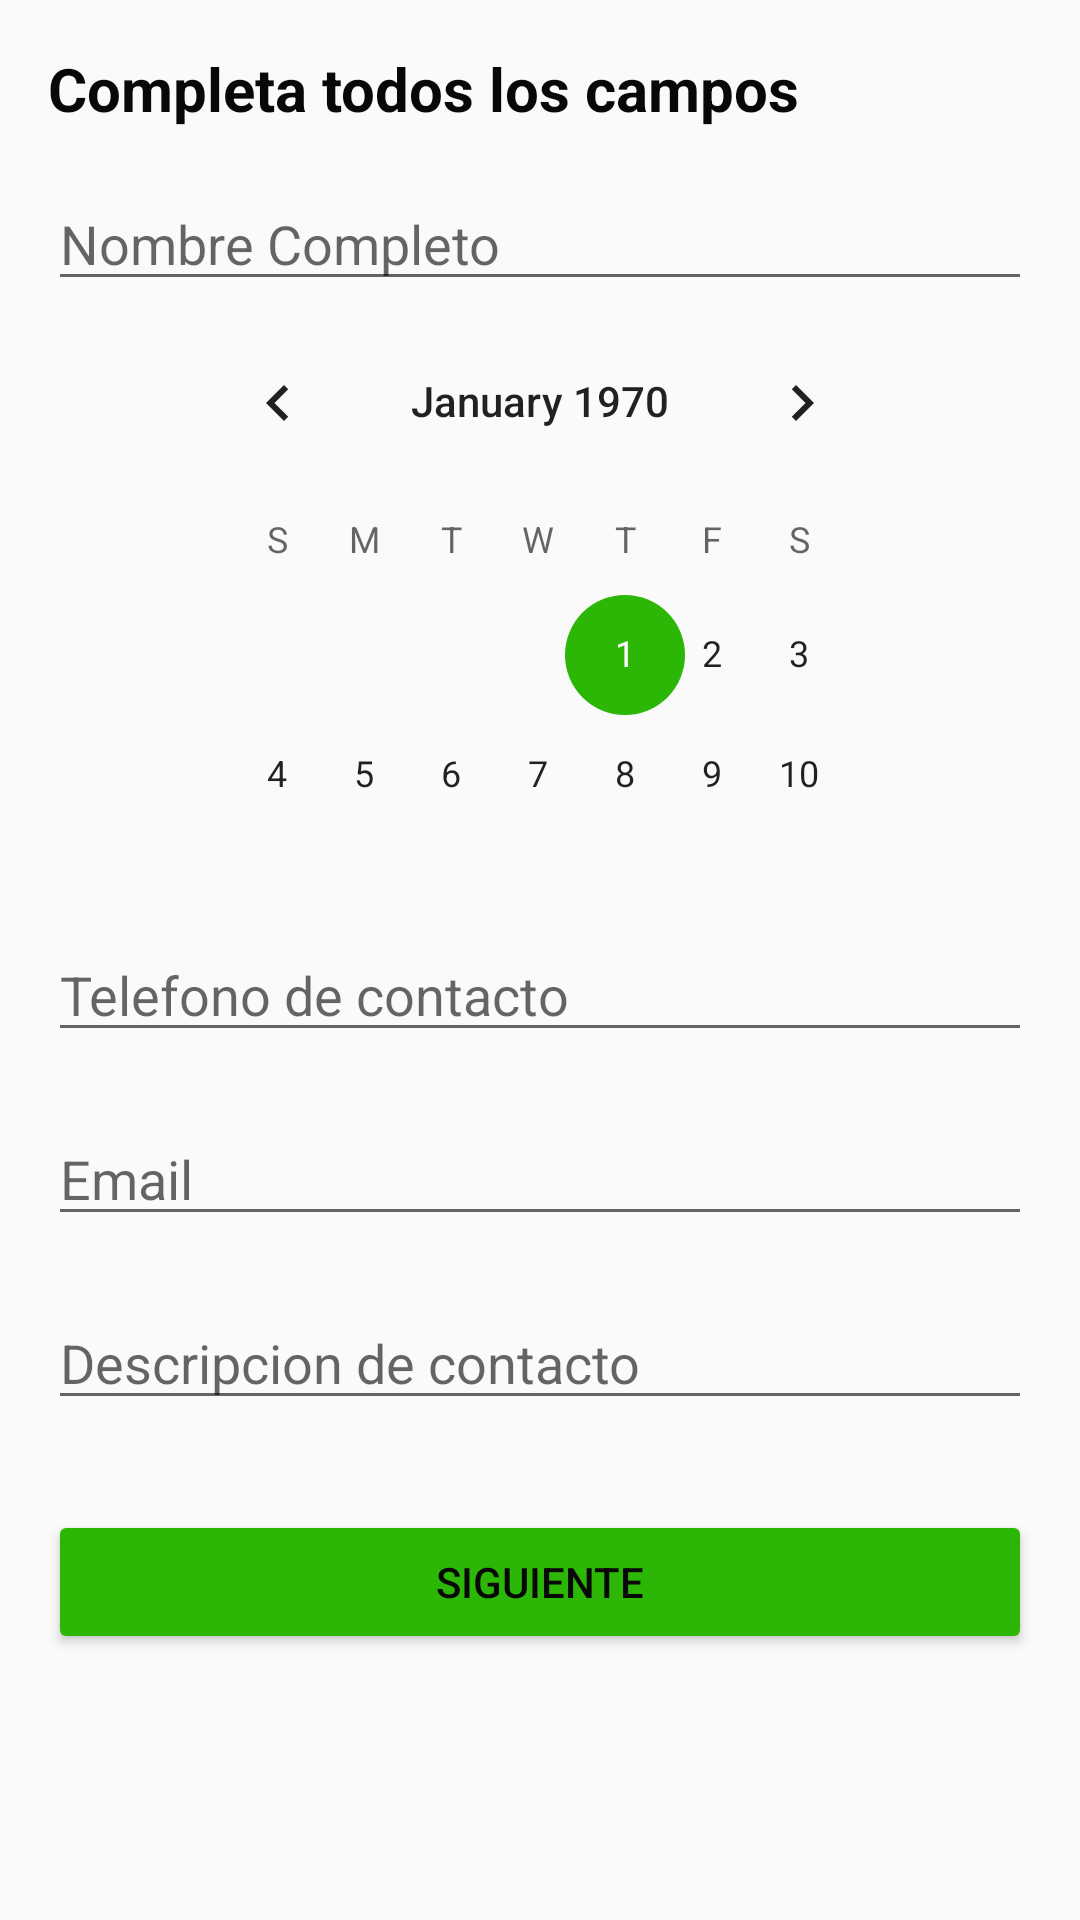

The Android layout XML behind this screen, and the referenced resources:
<!-- AndroidManifest.xml: application theme AppTheme -->
<!-- res/layout/activity_main.xml -->
<?xml version="1.0" encoding="utf-8"?>
<RelativeLayout xmlns:android="http://schemas.android.com/apk/res/android"
    xmlns:app="http://schemas.android.com/apk/res-auto"
    xmlns:tools="http://schemas.android.com/tools"
    android:layout_width="match_parent"
    android:layout_height="match_parent"
    android:paddingBottom="16dp"
    android:paddingLeft="16dp"
    android:paddingRight="16dp"
    android:paddingTop="16dp"
    android:orientation="vertical"
    tools:context=".MainActivity"
    >

    <TextView
        android:id="@+id/tvTitulo"
        android:layout_width="wrap_content"
        android:layout_height="wrap_content"
        android:text="@string/titulo"
        android:textSize="@dimen/titulo"
        android:textStyle="bold"
        android:textColor="@color/letras"
        />

    <com.google.android.material.textfield.TextInputEditText
        android:id="@+id/etNombre"
        android:layout_width="fill_parent"
        android:layout_height="wrap_content"
        android:layout_below="@id/tvTitulo"
        android:layout_marginTop="16dp"
        android:hint="@string/nombre" />

    <CalendarView
        android:id="@+id/cvNacimiento"
        android:layout_width="244dp"
        android:layout_height="189dp"
        android:layout_below="@id/etNombre"
        android:layout_centerHorizontal="true"
        android:hint="@string/telefono" />

    <com.google.android.material.textfield.TextInputEditText
        android:id="@+id/etTelefono"
        android:layout_width="fill_parent"
        android:layout_height="wrap_content"
        android:layout_marginTop="20dp"
        android:hint="@string/telefono"
        android:layout_below="@id/cvNacimiento"/>

    <com.google.android.material.textfield.TextInputEditText
            android:id="@+id/etEmail"
            android:layout_width="fill_parent"
            android:layout_height="wrap_content"
            android:layout_marginTop="20dp"
            android:hint="@string/email"
            android:layout_below="@id/etTelefono"
            />

    <com.google.android.material.textfield.TextInputEditText
        android:id="@+id/etDescripcion"
        android:layout_width="fill_parent"
        android:layout_height="wrap_content"
        android:layout_marginTop="20dp"
        android:hint="@string/descripcion"
        android:layout_below="@id/etEmail"
        />

    <Button
        android:id="@+id/btnSiguiente"
        android:layout_width="match_parent"
        android:layout_height="wrap_content"
        android:layout_below="@+id/etDescripcion"
        android:layout_marginTop="30dp"
        android:text="@string/texto_boton"
        android:theme="@style/MiBotonRaised"
        android:onClick="siguiente"/>


</RelativeLayout>
<!-- resources referenced by this layout -->
<resources>
  <color name="letras">#090808</color>
  <dimen name="titulo">20dp</dimen>
  <string name="descripcion">Descripcion de contacto</string>
  <string name="email">Email</string>
  <string name="nombre">Nombre Completo</string>
  <string name="telefono">Telefono de contacto</string>
  <string name="texto_boton">Siguiente</string>
  <string name="titulo">Completa todos los campos</string>
  <style name="MiBotonRaised" parent="Theme.AppCompat.Light">
          <item name="colorButtonNormal">@color/colorAccent</item>
          <item name="colorControlHighlight">@color/colorBlanco</item>
          <item name="android:textColor">@color/letras</item>
      </style>
  <style name="AppTheme" parent="Theme.AppCompat.Light.DarkActionBar">
          
          <item name="colorPrimary">@color/colorPrimary</item>
          <item name="colorPrimaryDark">@color/colorPrimaryDark</item>
          <item name="colorAccent">@color/colorAccent</item>
      </style>
  <color name="colorAccent">#2CB605</color>
  <color name="colorBlanco">#FBD7D7</color>
  <color name="colorPrimary">#FF9800</color>
  <color name="colorPrimaryDark">#FF5722</color>
</resources>
